Labelled photos from "neu_processed", an image-classification folder in CRWJ-WJ/crwj. The possible labels are: crazing, inclusion, pitted surface, rolled-in scale, scratches.

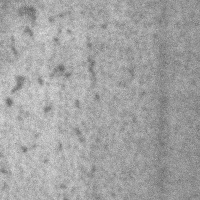
Label: pitted surface

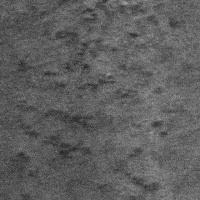
Label: rolled-in scale

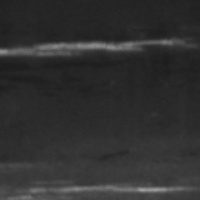
Label: scratches

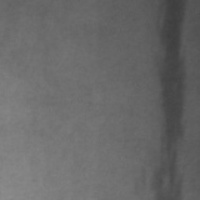
Label: inclusion

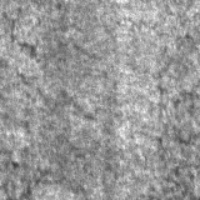
Label: crazing

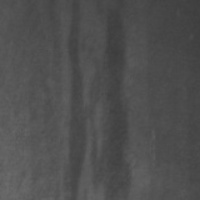
Label: inclusion
